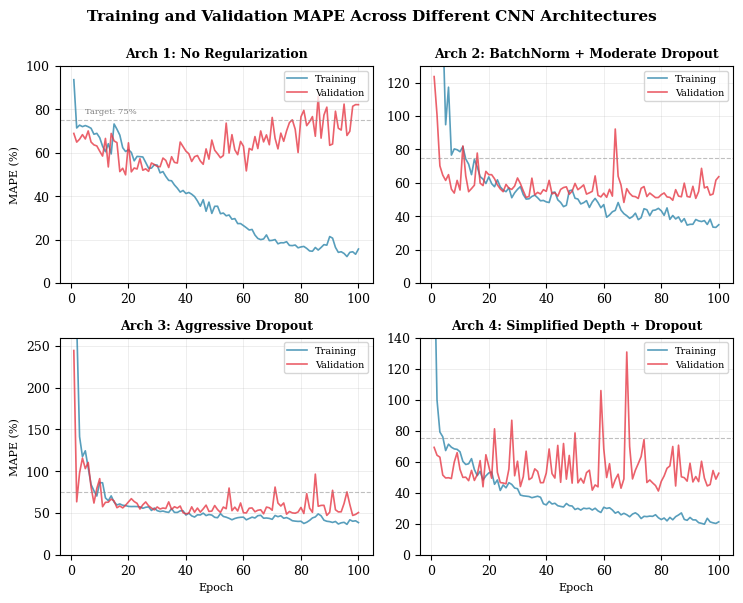

The script that saved this image:
import matplotlib.pyplot as plt
import numpy as np

# Set publication quality
plt.rcParams['font.family'] = 'serif'
plt.rcParams['font.size'] = 9
plt.rcParams['axes.linewidth'] = 0.8

# Data for all 4 architectures
epochs = np.arange(1, 101)

# Architecture 1: No regularization
arch1_train = [93.61, 71.39, 72.70, 72.00, 72.50, 71.97, 71.24, 68.50, 68.92, 66.92,
               62.98, 60.43, 64.15, 59.43, 73.23, 70.81, 68.10, 62.32, 60.54, 61.39,
               60.13, 56.26, 58.29, 58.18, 58.04, 55.50, 52.90, 52.90, 54.46, 54.29,
               50.71, 51.30, 49.06, 47.25, 47.07, 45.14, 43.67, 41.86, 42.61, 41.20,
               41.69, 40.88, 39.78, 37.77, 35.35, 38.37, 33.03, 37.26, 32.05, 35.31,
               35.35, 31.90, 32.22, 30.94, 31.31, 29.36, 29.66, 27.36, 27.36, 26.43,
               25.47, 24.40, 24.66, 22.08, 20.52, 19.98, 20.27, 22.15, 19.51, 19.64,
               20.00, 18.05, 18.54, 18.50, 19.02, 17.31, 17.21, 17.48, 16.21, 16.61,
               16.84, 15.93, 14.77, 14.62, 16.35, 15.17, 16.35, 17.67, 17.42, 21.39,
               20.65, 16.40, 14.11, 14.39, 13.60, 12.17, 14.12, 14.39, 13.24, 15.65]

arch1_val = [68.87, 64.86, 66.22, 68.32, 66.32, 70.02, 64.89, 63.59, 63.12, 60.72,
             58.44, 66.58, 53.44, 68.87, 65.43, 64.65, 51.30, 52.84, 49.80, 64.55,
             51.18, 52.96, 52.49, 57.25, 51.93, 52.57, 51.40, 55.26, 54.55, 53.69,
             53.52, 57.54, 56.44, 53.17, 58.16, 55.54, 55.23, 64.91, 62.79, 60.70,
             59.52, 55.97, 58.16, 58.71, 56.17, 54.67, 61.76, 57.03, 65.83, 61.13,
             59.50, 57.67, 58.70, 73.63, 59.84, 68.31, 61.33, 59.08, 65.20, 62.98,
             51.61, 61.97, 61.22, 67.43, 61.91, 70.02, 64.97, 68.21, 63.66, 76.24,
             66.62, 61.76, 69.02, 65.24, 70.04, 73.87, 75.14, 70.81, 60.07, 76.52,
             79.50, 72.46, 74.26, 76.63, 67.57, 86.02, 66.70, 77.32, 80.98, 63.40,
             64.00, 79.11, 71.27, 70.42, 82.39, 67.93, 69.87, 81.38, 82.14, 82.11]

# Architecture 2: BatchNorm + Moderate Dropout
arch2_train = [1144.50, 235.73, 175.31, 156.54, 94.75, 117.22, 76.56, 80.27, 79.77, 78.59,
               81.67, 74.21, 71.14, 64.86, 73.97, 69.44, 63.68, 62.19, 59.56, 63.52,
               59.48, 57.62, 61.78, 57.57, 55.66, 54.66, 56.98, 51.04, 53.98, 56.08,
               57.69, 52.93, 50.23, 50.41, 51.81, 52.58, 51.03, 49.20, 49.42, 48.56,
               48.17, 54.11, 54.43, 49.79, 48.21, 45.71, 46.52, 55.20, 55.62, 50.75,
               50.24, 47.33, 48.06, 49.30, 45.23, 48.50, 50.64, 48.15, 45.05, 46.94,
               39.35, 40.73, 42.64, 43.46, 48.18, 43.61, 41.51, 40.28, 38.71, 39.72,
               41.81, 37.91, 39.09, 44.46, 43.85, 40.30, 43.42, 43.71, 44.70, 43.22,
               40.49, 44.96, 38.08, 40.41, 38.34, 39.57, 36.51, 38.56, 34.64, 35.13,
               35.15, 38.02, 37.19, 36.79, 37.35, 35.04, 38.20, 33.43, 33.29, 34.87]

arch2_val = [123.57, 100.69, 70.11, 64.58, 61.40, 64.88, 56.19, 53.83, 61.43, 55.65,
             82.05, 64.08, 54.65, 56.52, 58.54, 77.80, 59.78, 58.33, 66.83, 64.83,
             64.86, 62.42, 58.78, 56.32, 54.65, 59.01, 56.76, 56.03, 58.06, 62.87,
             59.51, 55.15, 51.24, 51.78, 62.77, 52.74, 54.25, 53.27, 55.87, 54.86,
             61.45, 53.34, 54.04, 51.93, 56.03, 57.15, 57.56, 53.14, 54.96, 59.61,
             55.85, 57.19, 58.73, 53.22, 53.97, 54.88, 64.11, 52.43, 51.53, 53.76,
             51.30, 56.09, 51.99, 92.18, 63.91, 58.65, 48.22, 56.46, 53.67, 51.96,
             51.69, 50.61, 56.70, 57.74, 51.75, 53.84, 52.48, 51.12, 51.18, 52.86,
             53.90, 51.54, 51.25, 49.53, 55.88, 52.02, 51.62, 59.77, 51.79, 51.41,
             57.89, 50.66, 54.74, 68.64, 56.92, 57.63, 52.60, 53.25, 61.55, 63.64]

# Architecture 3: Aggressive Dropout
arch3_train = [839.40, 277.15, 141.33, 117.44, 124.42, 104.06, 84.03, 76.48, 70.27, 86.25,
               86.14, 68.07, 64.66, 70.47, 63.01, 59.55, 60.82, 59.19, 58.83, 57.87,
               57.67, 57.75, 57.65, 57.30, 55.63, 56.80, 57.28, 53.01, 55.88, 52.76,
               51.71, 52.28, 51.27, 50.66, 55.11, 50.65, 50.62, 52.51, 52.57, 47.49,
               49.78, 46.50, 45.11, 47.75, 47.61, 49.80, 46.88, 48.09, 47.46, 44.76,
               44.31, 49.19, 45.83, 44.94, 43.57, 41.84, 43.37, 44.35, 44.81, 44.97,
               41.79, 43.40, 45.00, 43.97, 46.74, 47.25, 43.72, 43.97, 43.49, 42.39,
               46.99, 45.54, 46.64, 43.67, 44.45, 42.92, 40.71, 40.22, 39.89, 40.06,
               37.42, 38.85, 41.09, 44.05, 45.26, 48.88, 46.62, 41.34, 40.05, 39.61,
               38.66, 39.81, 36.78, 38.20, 38.79, 36.37, 41.79, 40.06, 40.64, 38.45]

arch3_val = [244.47, 63.36, 97.99, 115.69, 103.08, 110.52, 80.95, 61.87, 79.32, 91.11,
             57.50, 62.73, 62.92, 66.67, 64.42, 56.28, 58.33, 56.06, 59.21, 63.22,
             67.10, 63.66, 61.49, 54.75, 59.79, 63.20, 58.58, 55.93, 53.75, 57.17,
             54.74, 55.91, 55.31, 63.26, 54.23, 57.42, 55.90, 58.28, 50.34, 48.98,
             49.68, 57.32, 50.89, 55.86, 50.98, 54.90, 59.40, 51.82, 52.25, 58.92,
             54.00, 50.61, 57.07, 55.07, 79.85, 52.73, 56.94, 52.36, 61.95, 50.29,
             50.03, 55.67, 56.02, 51.41, 53.23, 53.82, 49.00, 57.02, 56.21, 53.28,
             81.01, 61.86, 58.30, 61.95, 48.58, 51.77, 50.09, 49.70, 51.13, 56.61,
             49.38, 73.16, 55.80, 50.76, 96.50, 58.02, 59.04, 59.15, 47.11, 50.88,
             77.14, 53.82, 51.24, 51.40, 61.40, 75.21, 60.09, 47.03, 48.25, 50.54]

# Architecture 4: Simplified depth
arch4_train = [198.81, 99.78, 79.09, 76.03, 67.15, 71.26, 69.30, 68.23, 67.91, 66.33,
               60.14, 58.16, 58.65, 61.95, 54.89, 50.99, 53.79, 48.16, 50.82, 52.71,
               53.36, 45.41, 48.21, 41.42, 44.97, 43.13, 46.43, 45.32, 43.00, 42.55,
               38.47, 37.96, 37.74, 37.52, 36.76, 37.23, 37.70, 37.05, 32.84, 32.12,
               34.41, 32.71, 33.17, 31.59, 31.14, 30.78, 33.02, 31.64, 31.40, 29.16,
               29.90, 28.78, 30.00, 29.67, 29.99, 28.82, 29.97, 28.25, 27.23, 30.60,
               29.83, 30.29, 28.84, 26.79, 27.71, 25.71, 26.70, 25.78, 24.47, 26.22,
               27.02, 25.74, 23.33, 24.76, 24.56, 24.90, 24.74, 25.78, 23.83, 22.68,
               23.66, 21.82, 24.06, 22.53, 24.54, 25.63, 26.95, 22.78, 22.18, 24.03,
               22.47, 22.43, 20.66, 20.22, 19.66, 23.50, 21.15, 20.56, 20.16, 21.21]

arch4_val = [69.21, 64.14, 62.90, 51.36, 49.48, 49.63, 49.12, 59.73, 65.80, 54.95,
             49.84, 49.99, 47.73, 54.37, 47.88, 51.69, 60.68, 43.80, 64.45, 57.05,
             49.32, 81.17, 53.11, 46.53, 46.24, 45.72, 55.18, 86.71, 50.90, 60.30,
             43.93, 50.24, 66.74, 48.38, 49.63, 55.36, 53.68, 46.41, 46.50, 52.66,
             68.18, 52.28, 49.41, 70.49, 46.68, 71.70, 48.72, 64.01, 46.14, 78.54,
             46.32, 49.27, 46.17, 52.91, 54.49, 41.63, 44.99, 43.76, 105.83, 68.30,
             49.75, 58.67, 43.22, 48.41, 51.92, 42.88, 48.82, 130.69, 69.81, 48.86,
             54.50, 58.73, 63.29, 74.25, 46.55, 48.20, 46.30, 44.59, 41.08, 47.28,
             50.80, 55.72, 57.23, 69.77, 44.30, 70.61, 50.23, 49.68, 47.44, 58.98,
             46.92, 50.38, 47.11, 60.26, 49.43, 44.35, 45.23, 54.30, 48.71, 52.53]

# Create figure with 2x2 subplots
fig, axes = plt.subplots(2, 2, figsize=(7.5, 6))
fig.suptitle('Training and Validation MAPE Across Different CNN Architectures', 
             fontsize=11, fontweight='bold', y=0.995)

# Colors
color_train = '#2E86AB'
color_val = '#E63946'

# Architecture 1
ax = axes[0, 0]
ax.plot(epochs, arch1_train, color=color_train, linewidth=1.2, label='Training', alpha=0.8)
ax.plot(epochs, arch1_val, color=color_val, linewidth=1.2, label='Validation', alpha=0.8)
ax.set_title('Arch 1: No Regularization', fontsize=9, fontweight='bold')
ax.set_ylabel('MAPE (%)', fontsize=8)
ax.grid(alpha=0.3, linewidth=0.5)
ax.legend(fontsize=7, loc='upper right')
ax.set_ylim([0, 100])
ax.axhline(y=75, color='gray', linestyle='--', linewidth=0.8, alpha=0.5)
ax.text(5, 78, 'Target: 75%', fontsize=6, color='gray')

# Architecture 2
ax = axes[0, 1]
ax.plot(epochs, arch2_train, color=color_train, linewidth=1.2, label='Training', alpha=0.8)
ax.plot(epochs, arch2_val, color=color_val, linewidth=1.2, label='Validation', alpha=0.8)
ax.set_title('Arch 2: BatchNorm + Moderate Dropout', fontsize=9, fontweight='bold')
ax.grid(alpha=0.3, linewidth=0.5)
ax.legend(fontsize=7, loc='upper right')
ax.set_ylim([0, 130])
ax.axhline(y=75, color='gray', linestyle='--', linewidth=0.8, alpha=0.5)

# Architecture 3
ax = axes[1, 0]
ax.plot(epochs, arch3_train, color=color_train, linewidth=1.2, label='Training', alpha=0.8)
ax.plot(epochs, arch3_val, color=color_val, linewidth=1.2, label='Validation', alpha=0.8)
ax.set_title('Arch 3: Aggressive Dropout', fontsize=9, fontweight='bold')
ax.set_xlabel('Epoch', fontsize=8)
ax.set_ylabel('MAPE (%)', fontsize=8)
ax.grid(alpha=0.3, linewidth=0.5)
ax.legend(fontsize=7, loc='upper right')
ax.set_ylim([0, 260])
ax.axhline(y=75, color='gray', linestyle='--', linewidth=0.8, alpha=0.5)

# Architecture 4
ax = axes[1, 1]
ax.plot(epochs, arch4_train, color=color_train, linewidth=1.2, label='Training', alpha=0.8)
ax.plot(epochs, arch4_val, color=color_val, linewidth=1.2, label='Validation', alpha=0.8)
ax.set_title('Arch 4: Simplified Depth + Dropout', fontsize=9, fontweight='bold')
ax.set_xlabel('Epoch', fontsize=8)
ax.grid(alpha=0.3, linewidth=0.5)
ax.legend(fontsize=7, loc='upper right')
ax.set_ylim([0, 140])
ax.axhline(y=75, color='gray', linestyle='--', linewidth=0.8, alpha=0.5)

plt.tight_layout()
plt.savefig('task2_loss_curves.pdf', dpi=300, bbox_inches='tight')
plt.savefig('task2_loss_curves.png', dpi=300, bbox_inches='tight')
plt.show()

print("Loss curves saved as 'task2_loss_curves.pdf' and '.png'")

# Print summary statistics
print("\n=== Performance Summary ===")
architectures = ['Arch 1', 'Arch 2', 'Arch 3', 'Arch 4']
best_vals = [min(arch1_val), min(arch2_val), min(arch3_val), min(arch4_val)]
best_epochs = [arch1_val.index(min(arch1_val))+1, arch2_val.index(min(arch2_val))+1,
               arch3_val.index(min(arch3_val))+1, arch4_val.index(min(arch4_val))+1]
final_vals = [arch1_val[-1], arch2_val[-1], arch3_val[-1], arch4_val[-1]]
final_trains = [arch1_train[-1], arch2_train[-1], arch3_train[-1], arch4_train[-1]]
gaps = [final_vals[i] - final_trains[i] for i in range(4)]

for i, arch in enumerate(architectures):
    print(f"\n{arch}:")
    print(f"  Best Val MAPE: {best_vals[i]:.2f}% (Epoch {best_epochs[i]})")
    print(f"  Final Val MAPE: {final_vals[i]:.2f}%")
    print(f"  Final Train MAPE: {final_trains[i]:.2f}%")
    print(f"  Train-Val Gap: {gaps[i]:.2f}%")
    print(f"  Meets target (<75%): {'✓' if best_vals[i] < 75 else '✗'}")